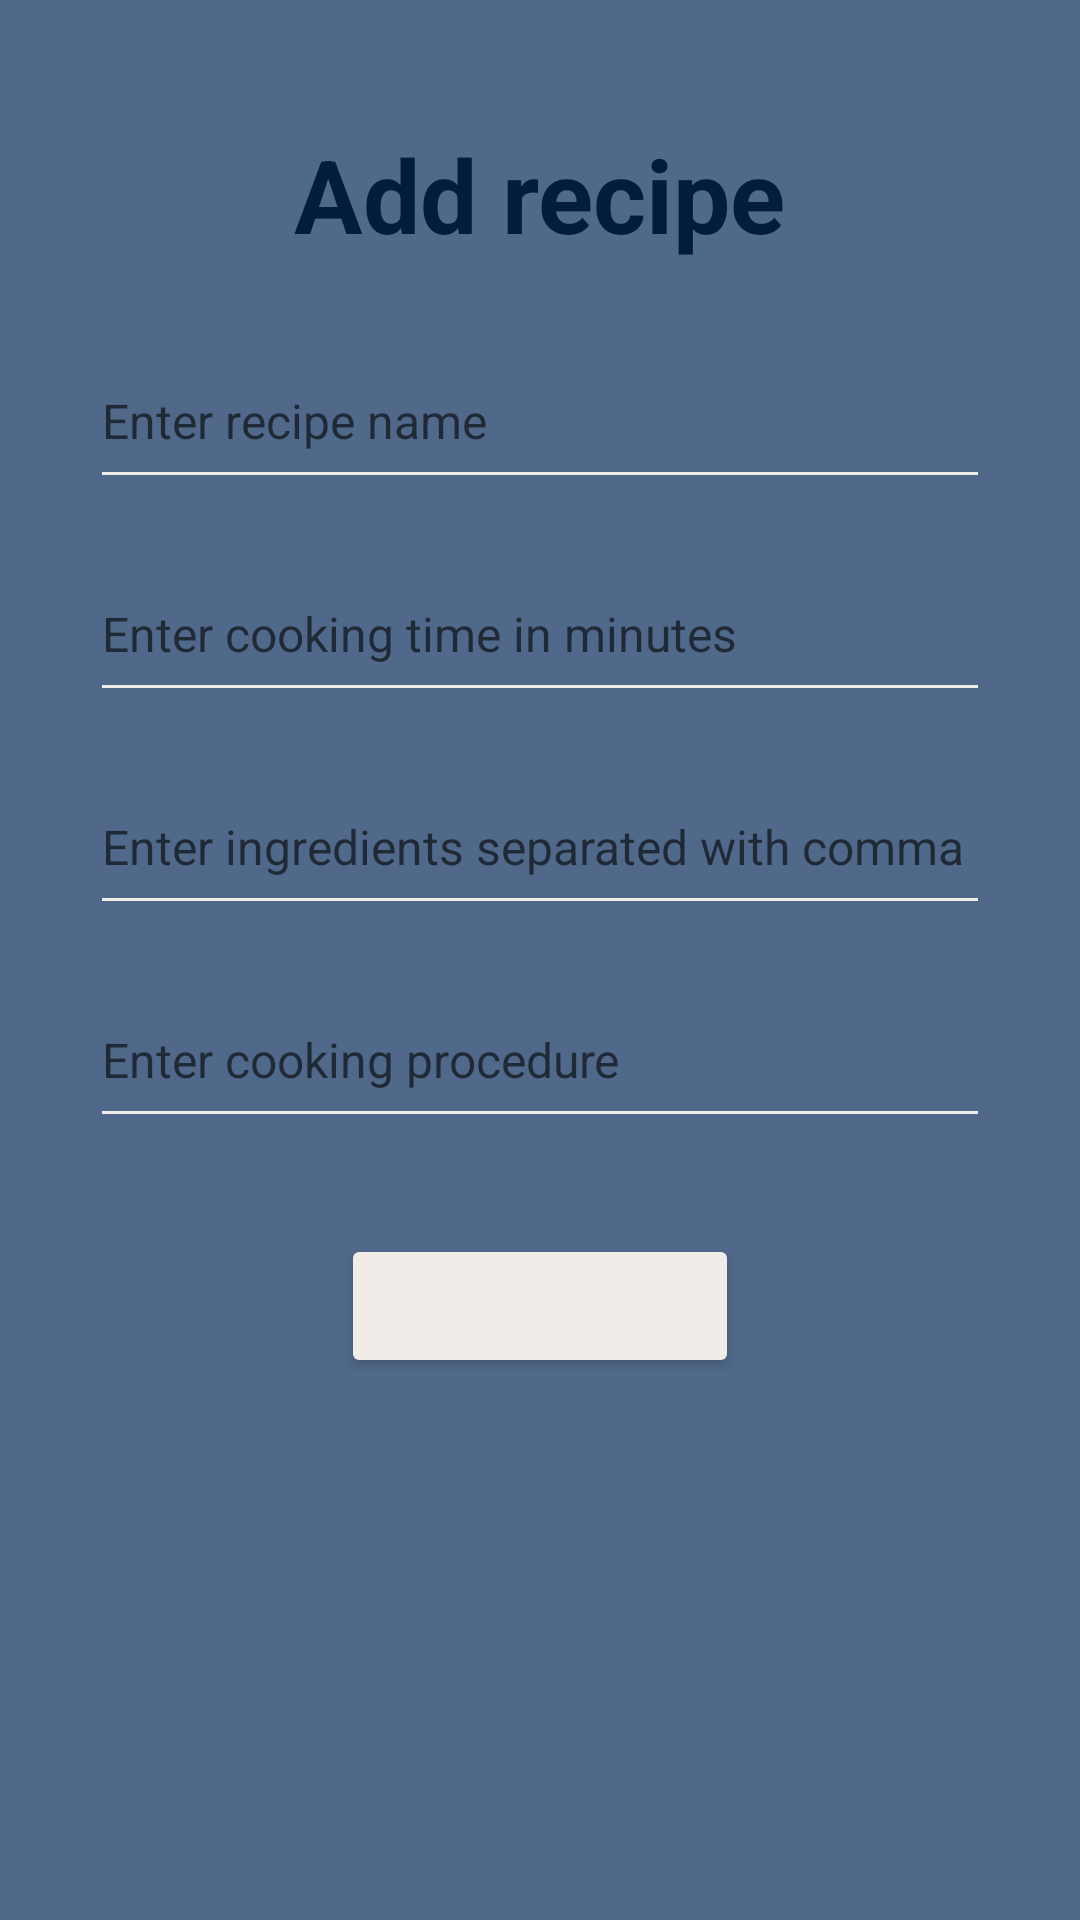

Here is an Android app screen rendered from its layout file. Give the layout XML and the strings, colors and styles it references.
<!-- AndroidManifest.xml: application theme Theme.MagicFridge -->
<!-- res/layout/fragment_add_recipe_dialog.xml -->
<?xml version="1.0" encoding="utf-8"?>
<androidx.constraintlayout.widget.ConstraintLayout xmlns:android="http://schemas.android.com/apk/res/android"
    xmlns:app="http://schemas.android.com/apk/res-auto"
    xmlns:tools="http://schemas.android.com/tools"
    android:layout_width="wrap_content"
    android:layout_height="wrap_content"
    android:background="@color/light_blue"
    android:padding="10dp">

    <TextView
        android:id="@+id/textView6"
        android:layout_width="wrap_content"
        android:layout_height="wrap_content"
        android:layout_marginStart="8dp"
        android:layout_marginTop="32dp"
        android:layout_marginEnd="8dp"
        android:text="Add recipe"
        android:textColor="@color/dark_blue"
        android:textSize="34sp"
        android:textStyle="bold"
        app:layout_constraintEnd_toEndOf="parent"
        app:layout_constraintStart_toStartOf="parent"
        app:layout_constraintTop_toTopOf="parent" />

    <EditText
        android:id="@+id/etNameShopping"
        android:layout_width="300dp"
        android:layout_height="55dp"
        android:layout_marginStart="8dp"
        android:layout_marginTop="24dp"
        android:layout_marginEnd="8dp"
        android:ems="10"
        android:hint="Enter recipe name"
        android:inputType="textPersonName"
        android:textColor="@color/middle_blue"
        android:textSize="16sp"
        app:layout_constraintEnd_toEndOf="parent"
        app:layout_constraintStart_toStartOf="parent"
        app:layout_constraintTop_toBottomOf="@+id/textView6" />

    <EditText
        android:id="@+id/etCookingTime"
        android:layout_width="300dp"
        android:layout_height="55dp"
        android:layout_marginStart="8dp"
        android:layout_marginTop="16dp"
        android:layout_marginEnd="8dp"
        android:ems="10"
        android:hint="Enter cooking time in minutes"
        android:inputType="number"
        android:textColor="@color/middle_blue"
        android:textSize="16sp"
        app:layout_constraintEnd_toEndOf="parent"
        app:layout_constraintStart_toStartOf="parent"
        app:layout_constraintTop_toBottomOf="@+id/etNameShopping" />

    <EditText
        android:id="@+id/etIngredients"
        android:layout_width="300dp"
        android:layout_height="55dp"
        android:layout_marginStart="8dp"
        android:layout_marginTop="16dp"
        android:layout_marginEnd="8dp"
        android:ems="10"
        android:hint="Enter ingredients separated with comma"
        android:inputType="textPersonName"
        android:textColor="@color/middle_blue"
        android:textSize="16sp"
        app:layout_constraintEnd_toEndOf="parent"
        app:layout_constraintStart_toStartOf="parent"
        app:layout_constraintTop_toBottomOf="@+id/etCookingTime" />

    <EditText
        android:id="@+id/etCookingProcedure"
        android:layout_width="300dp"
        android:layout_height="55dp"
        android:layout_marginStart="8dp"
        android:layout_marginTop="16dp"
        android:layout_marginEnd="8dp"
        android:ems="10"
        android:hint="Enter cooking procedure"
        android:inputType="textPersonName"
        android:textColor="@color/middle_blue"
        android:textSize="16sp"
        app:layout_constraintEnd_toEndOf="parent"
        app:layout_constraintStart_toStartOf="parent"
        app:layout_constraintTop_toBottomOf="@+id/etIngredients" />

    <Button
        android:id="@+id/btnSaveRecipe"
        android:layout_width="wrap_content"
        android:layout_height="wrap_content"
        android:layout_marginStart="8dp"
        android:layout_marginTop="32dp"
        android:layout_marginEnd="8dp"
        android:backgroundTint="@color/dark_blue"
        android:text="save recipe"
        android:textColor="@color/beige"
        android:textSize="18sp"
        app:layout_constraintEnd_toEndOf="parent"
        app:layout_constraintStart_toStartOf="parent"
        app:layout_constraintTop_toBottomOf="@+id/etCookingProcedure" />

</androidx.constraintlayout.widget.ConstraintLayout>
<!-- resources referenced by this layout -->
<resources>
  <color name="beige">#fff1ece8</color>
  <color name="dark_blue">#ff031C3D</color>
  <color name="light_blue">#ff50698a</color>
  <color name="middle_blue">#ff1d3657</color>
  <style name="Theme.MagicFridge" parent="Theme.MaterialComponents.DayNight.DarkActionBar">
          
          <item name="android:colorPrimary">@color/beige</item>
  
          <item name="colorPrimaryVariant">@color/mid_blue</item>
          <item name="colorOnPrimary">@color/beige</item>
          
          <item name="colorSecondary">@color/middle_blue</item>
          <item name="colorSecondaryVariant">@color/light_blue</item>
          <item name="colorOnSecondary">@color/black</item>
          
  
          <item name="buttonBarStyle">@color/dark_blue</item>
          
          <item name="cardBackgroundColor">@android:color/darker_gray</item>
          <item name="android:textColor">@color/dark_blue</item>
  
          <item name="backgroundTint">@color/beige</item>
          <item name="iconTint">@color/dark_blue</item>
          <item name="android:statusBarColor">@color/dark_blue</item>
          <item name="android:navigationBarColor">@color/dark_blue</item>
  
          <item name="titleTextColor">@color/beige</item>
      </style>
  <color name="mid_blue">#ff1d3657</color>
  <color name="black">#FF000000</color>
</resources>
